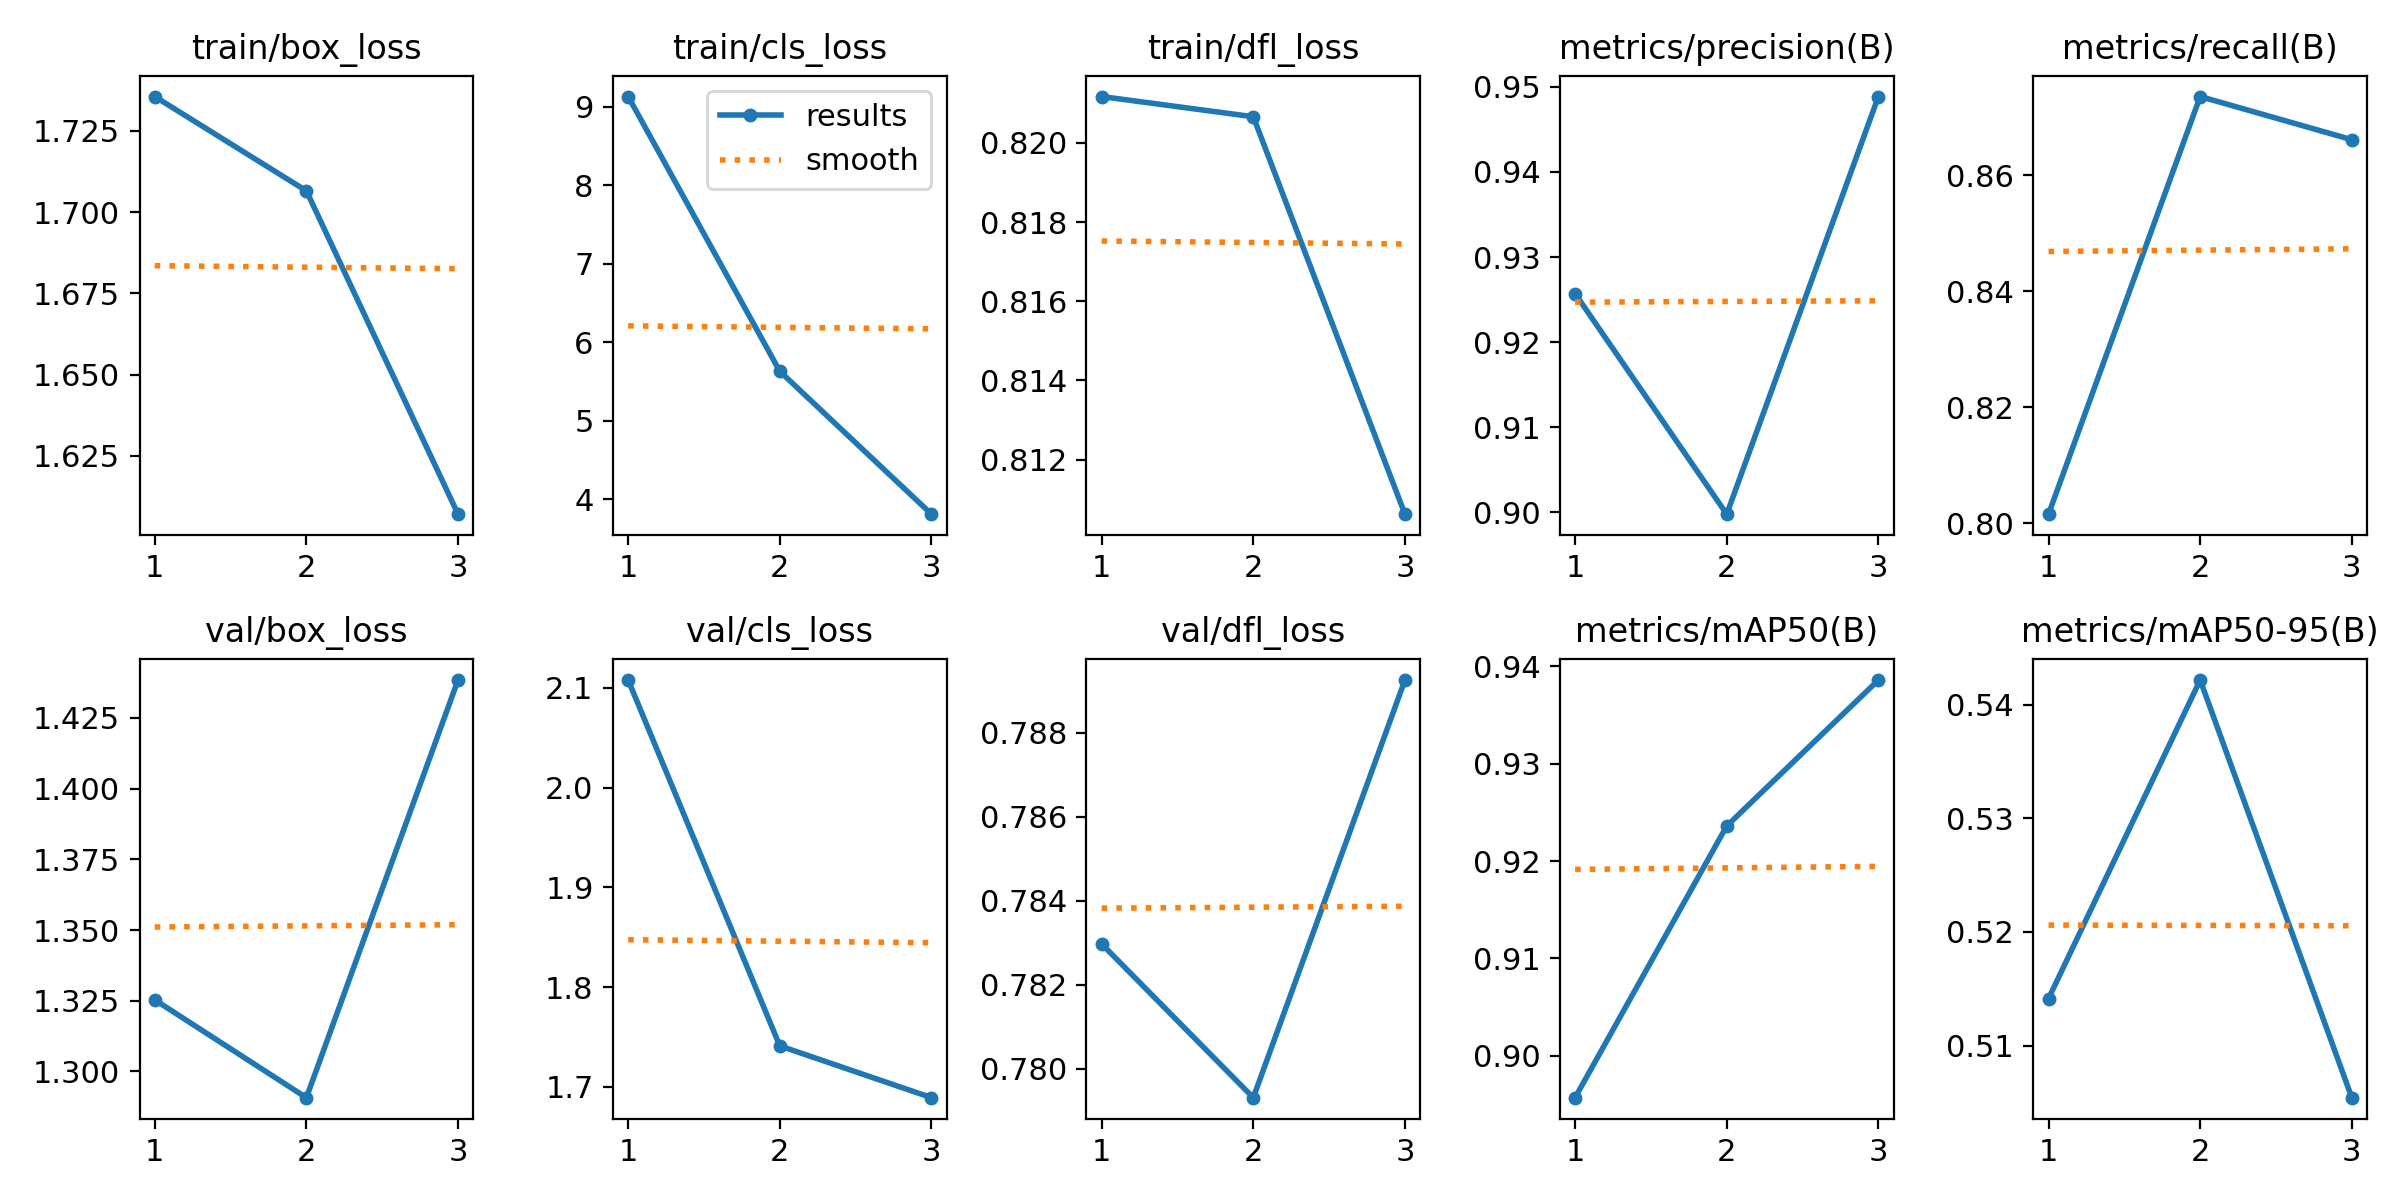

Data behind this chart, as committed beside it:
epoch, train/box_loss, train/cls_loss, train/dfl_loss, metrics/precision(B), metrics/recall(B), metrics/mAP50(B), metrics/mAP50-95(B), val/box_loss, val/cls_loss, val/dfl_loss, lr/pg0, lr/pg1, lr/pg2
1, 1.736, 9.131, 0.8212, 0.9257, 0.8016, 0.8957, 0.5141, 1.325, 2.108, 0.783, 0.0006615, 0.0006615, 0.0006615
2, 1.706, 5.63, 0.8207, 0.8998, 0.8735, 0.9236, 0.5422, 1.291, 1.741, 0.7793, 0.0008898, 0.0008898, 0.0008898
3, 1.607, 3.811, 0.8106, 0.9488, 0.8661, 0.9386, 0.5054, 1.438, 1.689, 0.7893, 0.0006782, 0.0006782, 0.0006782
